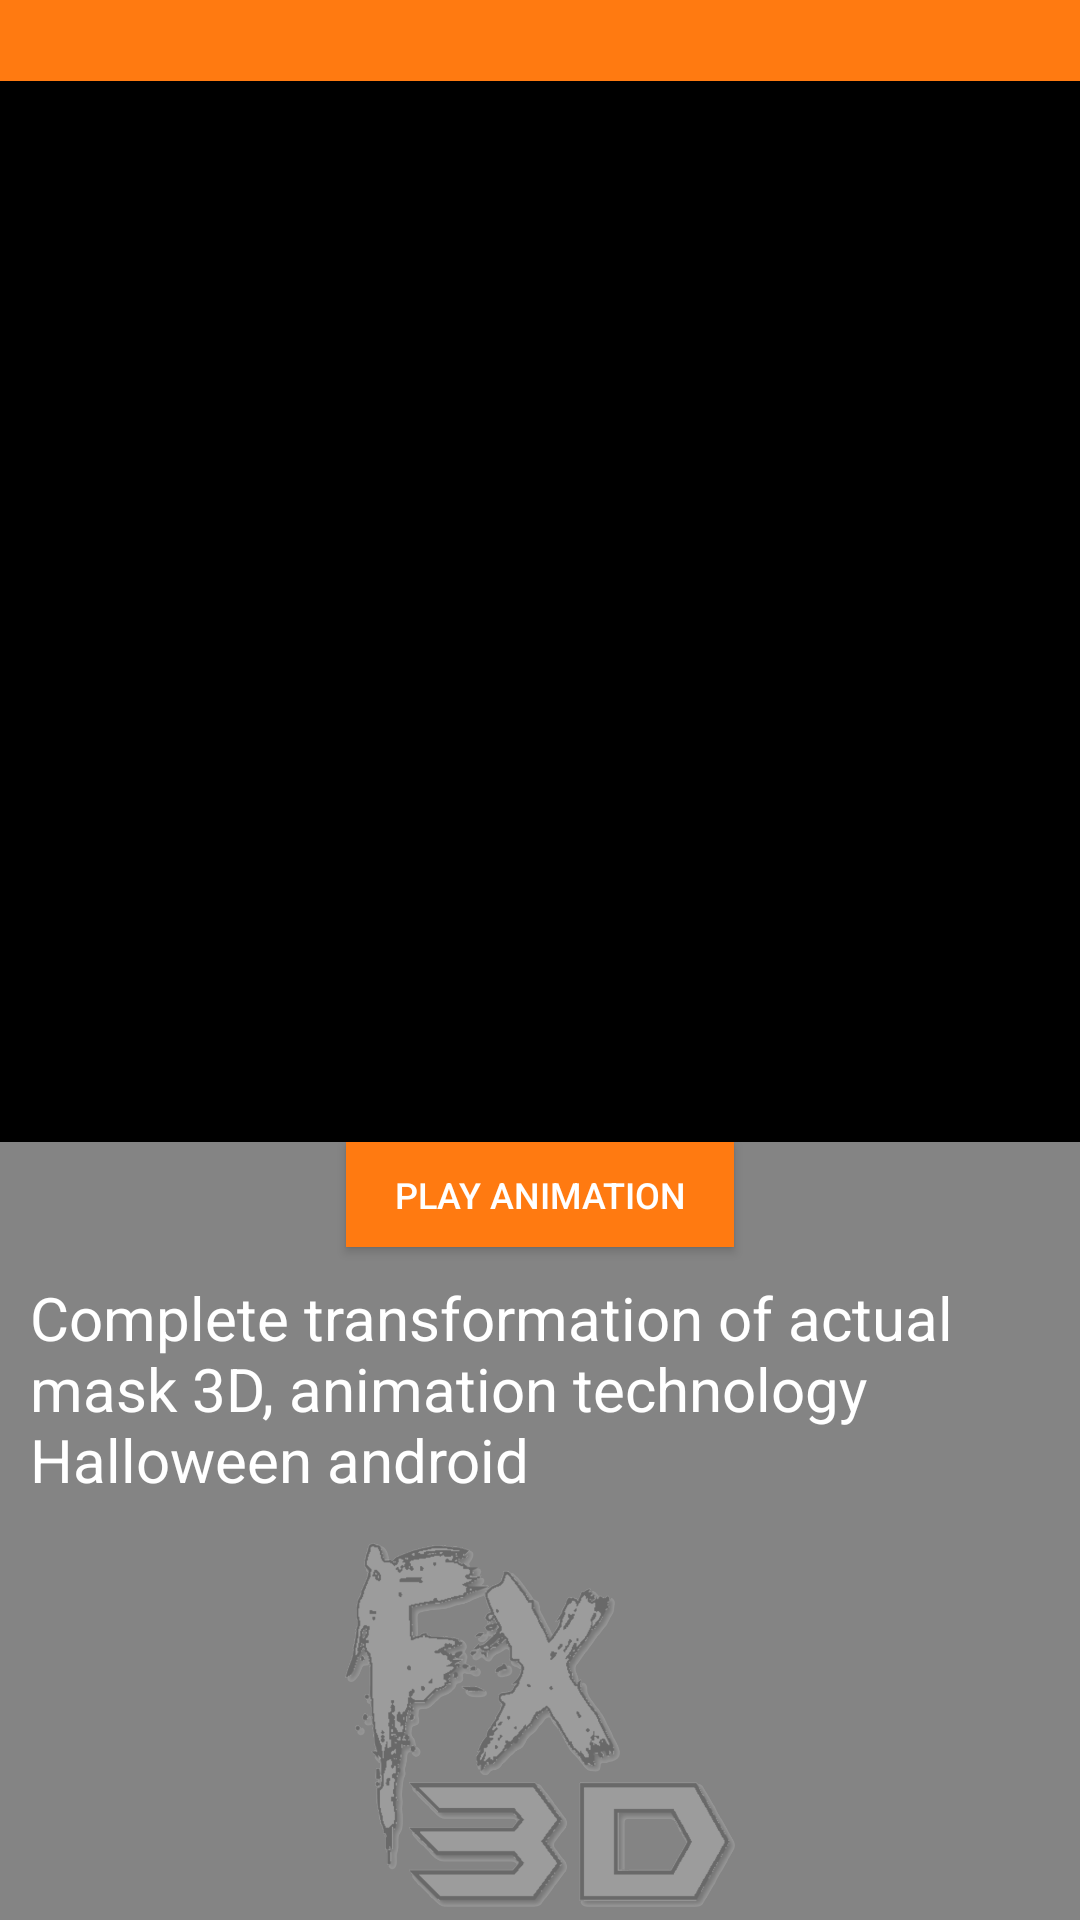

Android layout source for this screen:
<!-- AndroidManifest.xml: application theme AppTheme -->
<!-- res/layout/pre_view.xml -->
<LinearLayout xmlns:android="http://schemas.android.com/apk/res/android"
    xmlns:tools="http://schemas.android.com/tools" android:layout_width="match_parent"
    android:layout_height="match_parent"
    tools:context="com.jonny.Fx3D.PreView"
    android:orientation="vertical"
    android:background="@color/negro">


    <RelativeLayout
        android:layout_width="fill_parent"
        android:layout_height="wrap_content"
        android:orientation="horizontal"
        android:background="@color/text">

        <ImageButton
            android:layout_width="wrap_content"
            android:layout_height="wrap_content"
            android:src="@drawable/abc_ic_ab_back_mtrl_am_alpha"
            android:onClick="volver"
            android:paddingRight="@dimen/boton"
            android:layout_centerVertical="true"
            android:background="@drawable/atras"/>

        <TextView
            android:layout_width="wrap_content"
            android:layout_height="wrap_content"
            android:layout_centerHorizontal="true"
            android:layout_centerVertical="true"
            android:textSize="@dimen/titulo"
            android:id="@+id/title"
            android:background="@color/text"/>

    </RelativeLayout>

    <LinearLayout
        android:layout_width="fill_parent"
        android:layout_height="wrap_content"
        android:layout_weight="1"
        android:gravity="center_horizontal">
        <ImageView
            android:layout_width="wrap_content"
            android:layout_height="match_parent"
            android:id="@+id/mascara"
            android:background="@color/blanco"
            android:layout_marginTop="5dp"
            android:layout_marginBottom="5dp"
            android:scaleType="centerCrop"/>
    </LinearLayout>

    <LinearLayout
        android:layout_width="fill_parent"
        android:layout_height="wrap_content"
        android:layout_weight="0"
        android:gravity="center_horizontal"
        android:orientation="vertical"
        android:background="@color/gris">

        <Button
            android:layout_width="wrap_content"
            android:layout_height="35dp"
            android:paddingLeft="@dimen/boton"
            android:paddingRight="@dimen/boton"
            android:onClick="ver"
            android:background="@drawable/ver"
            android:text="@string/play"/>

        <TextView
            android:layout_width="fill_parent"
            android:layout_height="wrap_content"
            android:textSize="@dimen/titulo"
            android:text="@string/det"
            android:padding="10dp"
            android:background="@color/gris"/>
        
        <ImageView
            android:layout_width="wrap_content"
            android:layout_height="wrap_content"
            android:src="@drawable/ic_fx"
            android:alpha="0.2"
            android:background="@color/gris"/>

    </LinearLayout>
</LinearLayout>
<!-- resources referenced by this layout -->
<resources>
  <color name="blanco">#fff</color>
  <color name="gris">#ff848484</color>
  <color name="negro">#000</color>
  <color name="text">#ffff7a11</color>
  <dimen name="boton">16dp</dimen>
  <dimen name="titulo">20sp</dimen>
  <!-- drawable atras (drawable) -->
  <?xml version="1.0" encoding="utf-8"?>
  <selector xmlns:android="http://schemas.android.com/apk/res/android">
  
      <item android:state_pressed="false"><shape >
          <solid android:color="@color/transparente" />
      </shape></item>
  
      <item android:state_pressed="true"><shape>
          <solid android:color="#FFC155" />
      </shape></item>
  </selector>
  <!-- drawable ic_fx: png bitmap (drawable-hdpi, 26684 bytes) -->
  <!-- drawable ver (drawable) -->
  <?xml version="1.0" encoding="utf-8"?>
  <selector xmlns:android="http://schemas.android.com/apk/res/android">
  
      <item android:state_pressed="false"><shape >
          <solid android:color="@color/text" />
      </shape></item>
  
      <item android:state_pressed="true"><shape>
          <solid android:color="#FFC155" />
          <stroke android:color="#FFA200" android:width="1dp" />
      </shape></item>
  </selector>
  <string name="det">Complete transformation of actual mask 3D, animation technology Halloween android</string>
  <string name="play">PLAY ANIMATION</string>
  <style name="AppTheme" parent="Theme.AppCompat.Light.NoActionBar">
          <item name="android:textSize">@dimen/texto</item>
          <item name="android:textColor">@color/blanco</item>
      </style>
  <color name="transparente">#00000000</color>
  <dimen name="texto">12sp</dimen>
</resources>
